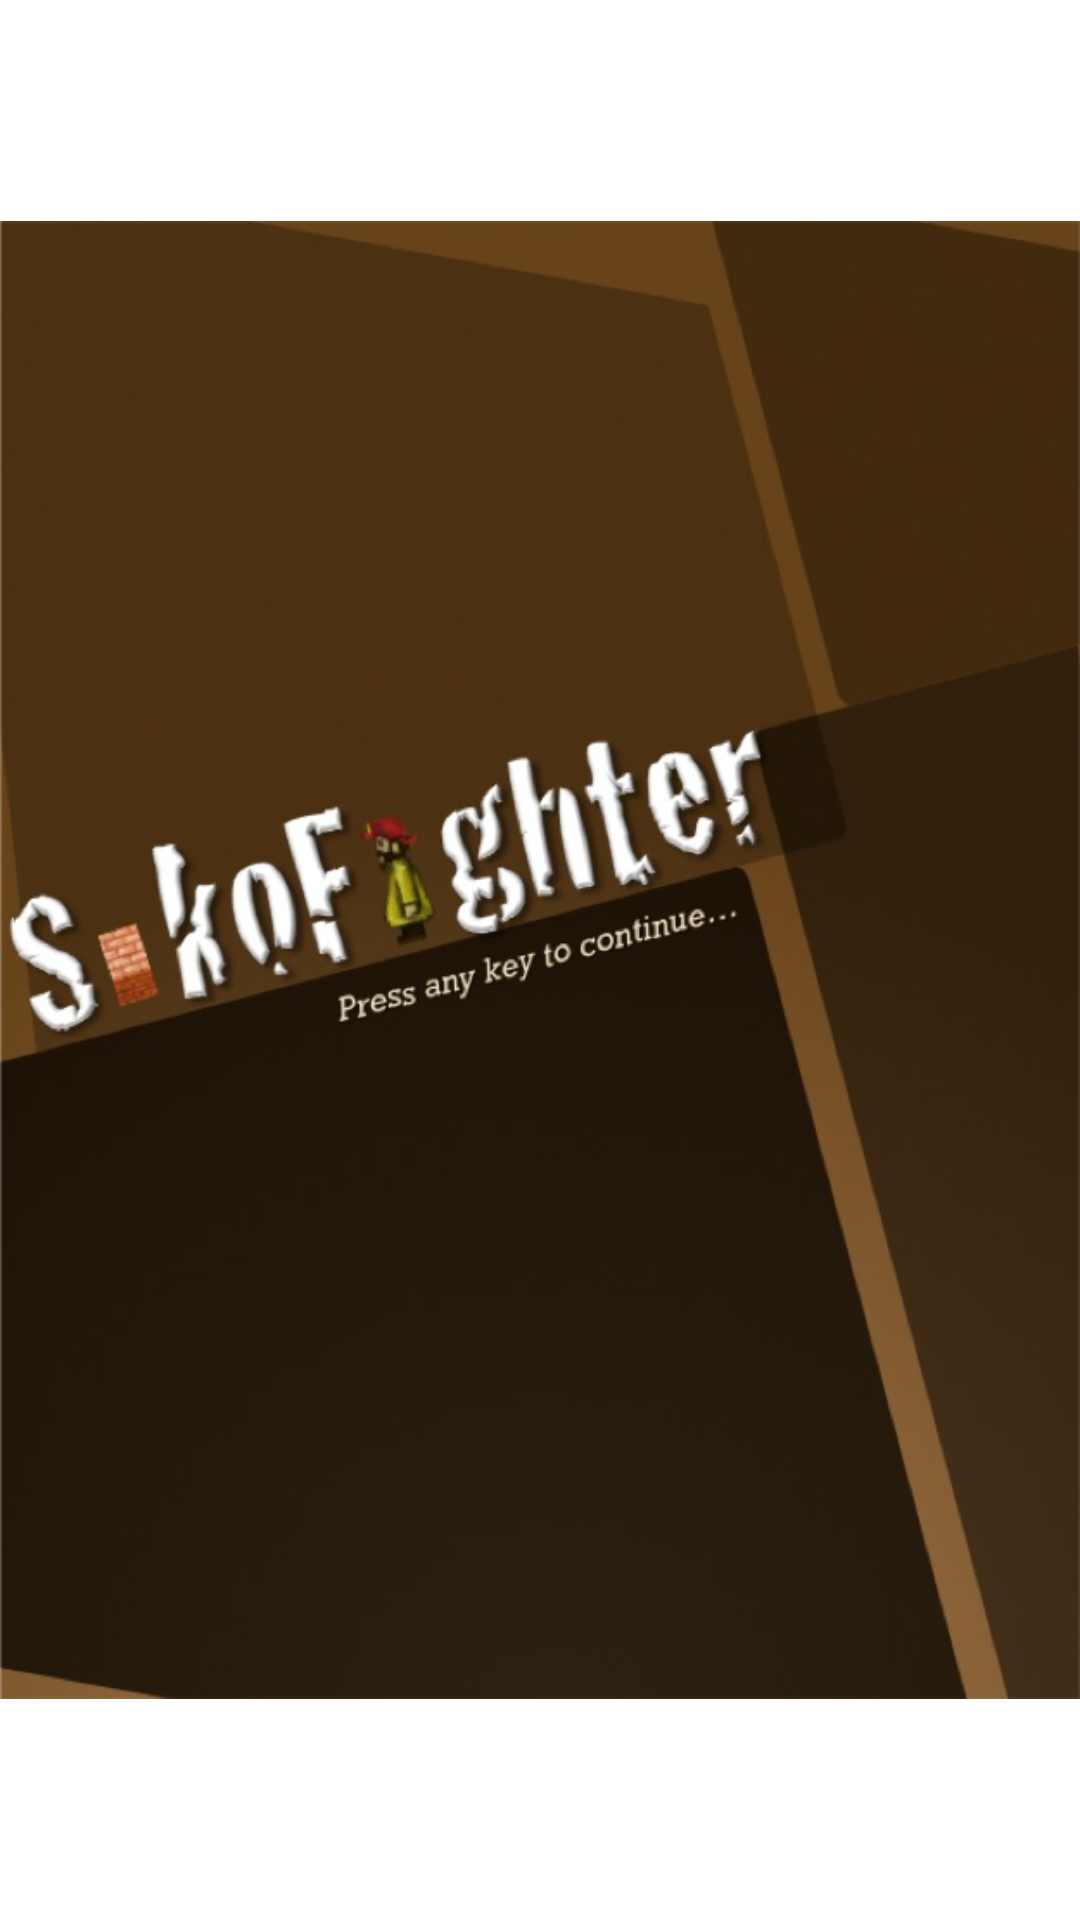

Produce the Android XML layout that renders to this screen, including the resource entries it uses.
<!-- AndroidManifest.xml: fallback theme Theme.MaterialComponents.DayNight.NoActionBar -->
<!-- res/layout/splash_screen.xml -->
<?xml version="1.0" encoding="utf-8"?>
<LinearLayout xmlns:android="http://schemas.android.com/apk/res/android"
	android:orientation="vertical" 
	android:layout_width="wrap_content"
	android:layout_height="wrap_content">
	<ImageView 
		android:id="@+id/splashscreen"
		android:layout_width="wrap_content" 
		android:layout_height="wrap_content"
		android:src="@drawable/splashvertical" 
		android:layout_gravity="center" />
	<TextView 
		android:layout_width="fill_parent"
		android:layout_height="wrap_content" 
		android:text="Sokofighter" />
</LinearLayout>
<!-- resources referenced by this layout -->
<resources>
  <!-- drawable splashvertical: jpg bitmap (drawable-ldpi, 50840 bytes) -->
</resources>
